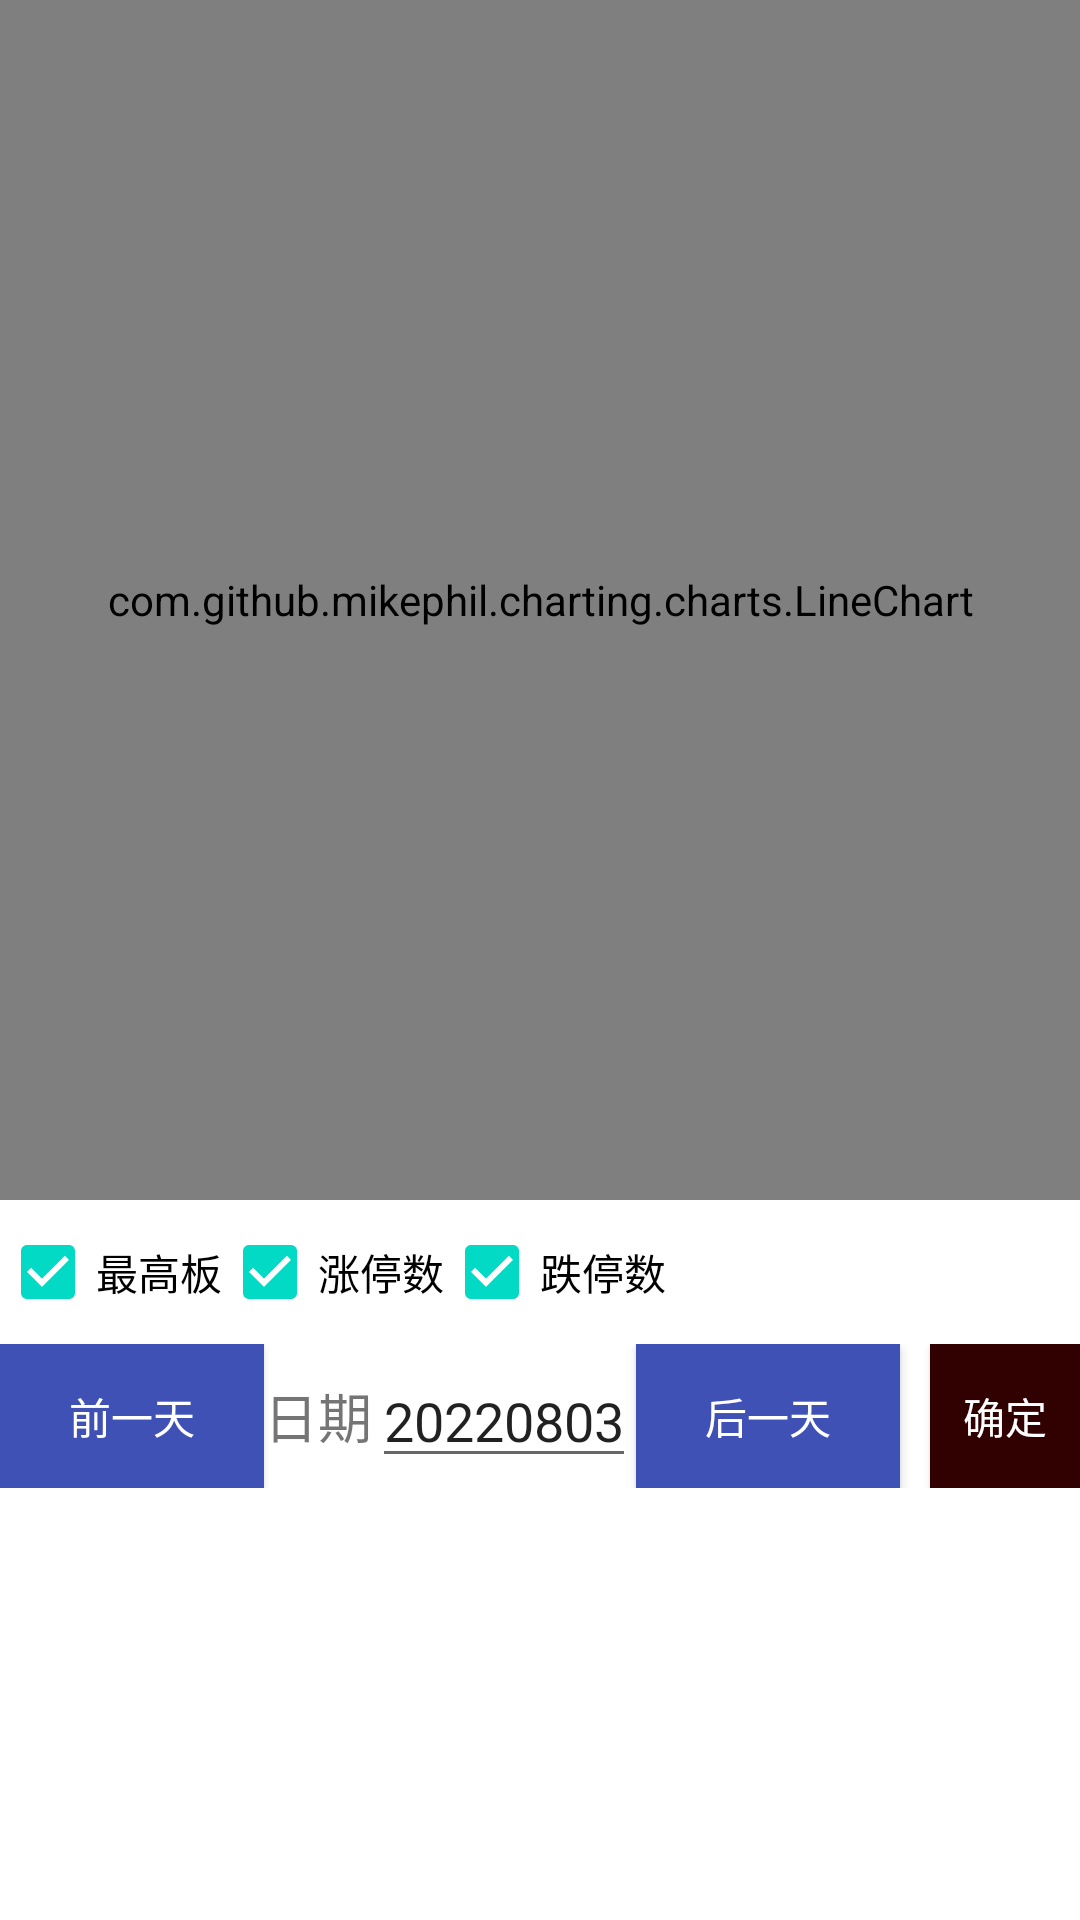

Produce the Android XML layout that renders to this screen, including the resource entries it uses.
<!-- AndroidManifest.xml: application theme Theme.StockMan -->
<!-- res/layout/activity_analysis.xml -->
<?xml version="1.0" encoding="utf-8"?>
<androidx.constraintlayout.widget.ConstraintLayout xmlns:android="http://schemas.android.com/apk/res/android"
    xmlns:app="http://schemas.android.com/apk/res-auto"
    xmlns:tools="http://schemas.android.com/tools"
    android:layout_width="match_parent"
    android:layout_height="match_parent"
    tools:context=".AnalysisActivity">


    <androidx.core.widget.NestedScrollView
        android:layout_width="match_parent"
        android:layout_height="match_parent">

        <LinearLayout
            android:layout_width="match_parent"
            android:orientation="vertical"
            android:layout_height="match_parent">

            <com.github.mikephil.charting.charts.LineChart
                android:id="@+id/chart"
                android:layout_width="match_parent"
                android:layout_height="400dp" />

            <LinearLayout
                android:layout_width="match_parent"
                android:orientation="horizontal"
                android:layout_height="wrap_content">
                <CheckBox
                    android:id="@+id/highestZTCb"
                    android:layout_width="wrap_content"
                    android:layout_height="wrap_content"
                    android:checked="true"
                    android:text="最高板"
                    />

                <CheckBox
                    android:id="@+id/ztCb"
                    android:layout_width="wrap_content"
                    android:layout_height="wrap_content"
                    android:checked="true"
                    android:text="涨停数"
                    />

                <CheckBox
                    android:id="@+id/dtCb"
                    android:layout_width="wrap_content"
                    android:layout_height="wrap_content"
                    android:checked="true"
                    android:text="跌停数"
                    />

            </LinearLayout>


            <LinearLayout
                android:layout_width="match_parent"
                android:layout_height="wrap_content"
                android:gravity="center"
                android:orientation="horizontal">
                <androidx.appcompat.widget.AppCompatButton
                    android:id="@+id/preBtn"
                    android:layout_width="wrap_content"
                    android:layout_height="wrap_content"
                    android:background="#3f51b5"
                    android:text="前一天"
                    android:textColor="#fff" />


                <TextView
                    android:layout_width="wrap_content"
                    android:layout_height="wrap_content"
                    android:textSize="18sp"
                    android:text="日期" />


                <EditText
                    android:id="@+id/dateTv"
                    android:layout_width="wrap_content"
                    android:layout_height="wrap_content"
                    android:inputType="date"
                    android:text="20220803" />

                <androidx.appcompat.widget.AppCompatButton
                    android:id="@+id/postBtn"
                    android:layout_width="wrap_content"
                    android:layout_height="wrap_content"
                    android:background="#3f51b5"
                    android:text="后一天"
                    android:textColor="#fff" />

                <androidx.appcompat.widget.AppCompatButton
                    android:id="@+id/confirmBtn"
                    android:layout_width="wrap_content"
                    android:layout_height="wrap_content"
                    android:layout_marginStart="10dp"
                    android:background="#300100"
                    android:text="确定"
                    android:textColor="#fff" />



            </LinearLayout>



            <LinearLayout
                android:id="@+id/resultLL"
                android:layout_width="match_parent"
                android:orientation="vertical"
                android:layout_height="wrap_content">
            </LinearLayout>








        </LinearLayout>



    </androidx.core.widget.NestedScrollView>






</androidx.constraintlayout.widget.ConstraintLayout>
<!-- resources referenced by this layout -->
<resources>
  <style name="Theme.StockMan" parent="Theme.MaterialComponents.DayNight.NoActionBar">
          
          <item name="colorPrimary">#ffbd2c2c</item>
          <item name="colorPrimaryVariant">#eebd2c2c</item>
          <item name="colorOnPrimary">#ffbd2c2c</item>
          
          <item name="colorSecondary">@color/teal_200</item>
          <item name="colorSecondaryVariant">@color/teal_700</item>
          <item name="colorOnSecondary">@color/black</item>
          
          <item name="android:statusBarColor">#bd2c2c</item>
          
      </style>
  <!-- not gathered from this repository: default colours our renderer supplied (Android Studio template values) -->
  <color name="teal_200">#FF03DAC5</color>
  <color name="teal_700">#FF018786</color>
  <color name="black">#FF000000</color>
</resources>
